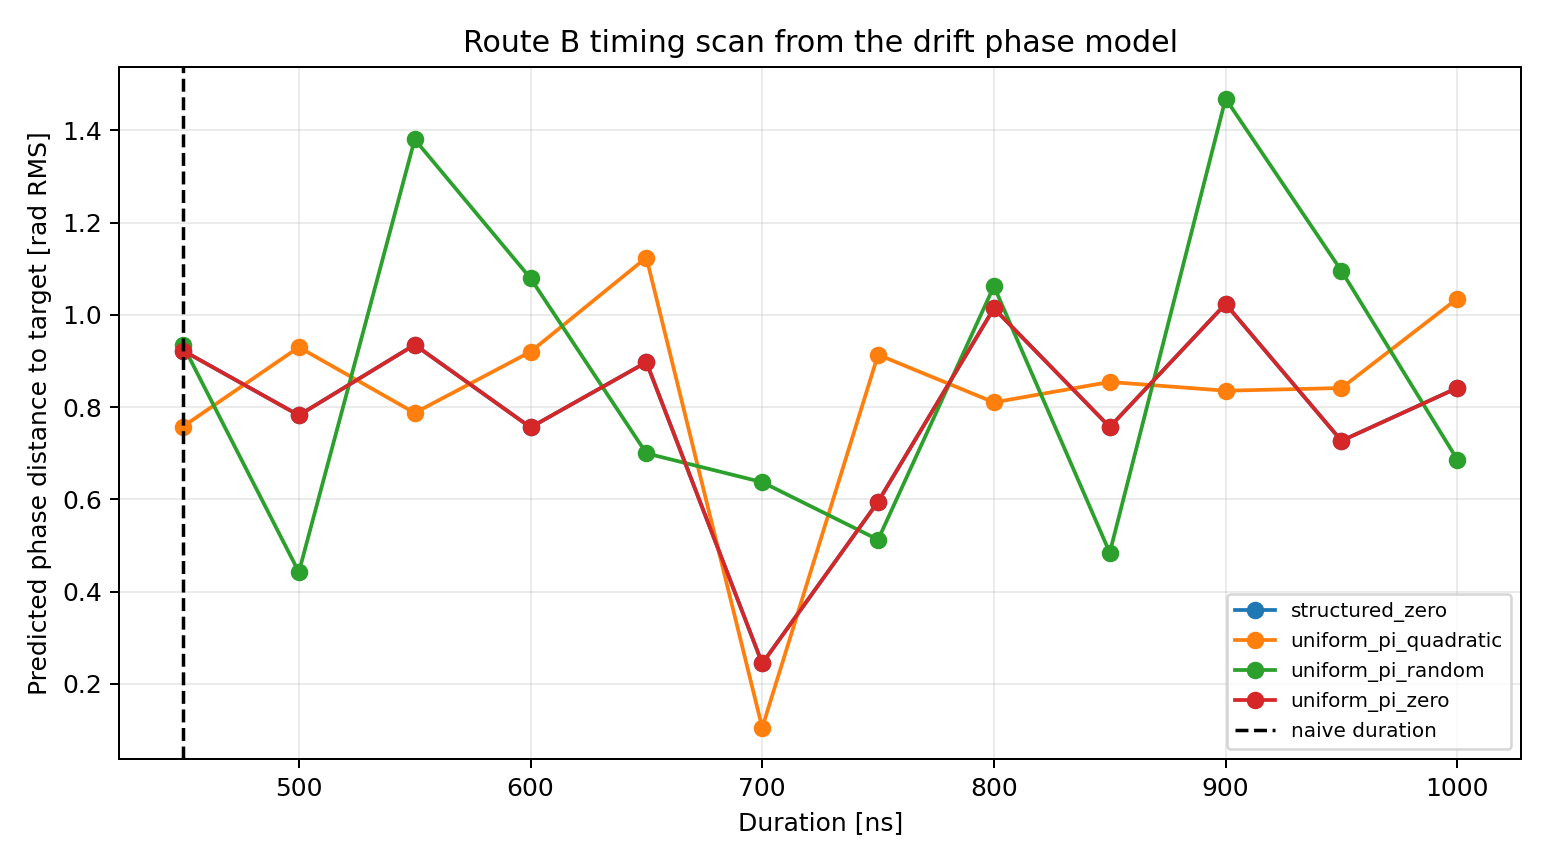

Source data for this figure (header and first rows):
case_id, duration_ns, predicted_lambda_relative_rad, predicted_phase_distance_rad, target_lambda_relative_rad, title
uniform_pi_zero, 450.0, [0.0, -0.8912070039703535, 1.44437863841…, 0.9225, [0.0, 0.0, 0.0, 0.0], Uniform pi rotations with zero target bl…
uniform_pi_zero, 500.0, [0.0, -1.3373131607801048, 0.56159110275…, 0.7823, [0.0, 0.0, 0.0, 0.0], Uniform pi rotations with zero target bl…
uniform_pi_zero, 550.0, [0.0, 1.358173335999938, -0.321196432903…, 0.9351, [0.0, 0.0, 0.0, 0.0], Uniform pi rotations with zero target bl…
uniform_pi_zero, 600.0, [0.0, 0.9120671791901875, -1.20398396856…, 0.7559, [0.0, 0.0, 0.0, 0.0], Uniform pi rotations with zero target bl…
uniform_pi_zero, 650.0, [0.0, 0.46596102238043713, 1.05482114936…, 0.8973, [0.0, 0.0, 0.0, 0.0], Uniform pi rotations with zero target bl…
uniform_pi_zero, 700.0, [0.0, 0.01985486557068583, 0.17203361371…, 0.2441, [0.0, 0.0, 0.0, 0.0], Uniform pi rotations with zero target bl…
uniform_pi_zero, 750.0, [0.0, -0.4262512912390646, -0.7107539219…, 0.5948, [0.0, 0.0, 0.0, 0.0], Uniform pi rotations with zero target bl…
uniform_pi_zero, 800.0, [0.0, -0.8723574480488159, 1.54805119598…, 1.014, [0.0, 0.0, 0.0, 0.0], Uniform pi rotations with zero target bl…
uniform_pi_zero, 850.0, [0.0, -1.3184636048585654, 0.66526366032…, 0.7568, [0.0, 0.0, 0.0, 0.0], Uniform pi rotations with zero target bl…
uniform_pi_zero, 900.0, [0.0, 1.3770228919214755, -0.21752387533…, 1.024, [0.0, 0.0, 0.0, 0.0], Uniform pi rotations with zero target bl…
uniform_pi_zero, 950.0, [0.0, 0.930916735111726, -1.100311410993…, 0.7268, [0.0, 0.0, 0.0, 0.0], Uniform pi rotations with zero target bl…
uniform_pi_zero, 1000, [0.0, 0.4848105783019747, 1.158493706937…, 0.8415, [0.0, 0.0, 0.0, 0.0], Uniform pi rotations with zero target bl…
structured_zero, 450.0, [0.0, -0.8912070039703535, 1.44437863841…, 0.9225, [0.0, 0.0, 0.0, 0.0], Structured conditional rotations with ze…
structured_zero, 500.0, [0.0, -1.3373131607801048, 0.56159110275…, 0.7823, [0.0, 0.0, 0.0, 0.0], Structured conditional rotations with ze…
structured_zero, 550.0, [0.0, 1.358173335999938, -0.321196432903…, 0.9351, [0.0, 0.0, 0.0, 0.0], Structured conditional rotations with ze…
structured_zero, 600.0, [0.0, 0.9120671791901875, -1.20398396856…, 0.7559, [0.0, 0.0, 0.0, 0.0], Structured conditional rotations with ze…
structured_zero, 650.0, [0.0, 0.46596102238043713, 1.05482114936…, 0.8973, [0.0, 0.0, 0.0, 0.0], Structured conditional rotations with ze…
structured_zero, 700.0, [0.0, 0.01985486557068583, 0.17203361371…, 0.2441, [0.0, 0.0, 0.0, 0.0], Structured conditional rotations with ze…
structured_zero, 750.0, [0.0, -0.4262512912390646, -0.7107539219…, 0.5948, [0.0, 0.0, 0.0, 0.0], Structured conditional rotations with ze…
structured_zero, 800.0, [0.0, -0.8723574480488159, 1.54805119598…, 1.014, [0.0, 0.0, 0.0, 0.0], Structured conditional rotations with ze…
structured_zero, 850.0, [0.0, -1.3184636048585654, 0.66526366032…, 0.7568, [0.0, 0.0, 0.0, 0.0], Structured conditional rotations with ze…
structured_zero, 900.0, [0.0, 1.3770228919214755, -0.21752387533…, 1.024, [0.0, 0.0, 0.0, 0.0], Structured conditional rotations with ze…
structured_zero, 950.0, [0.0, 0.930916735111726, -1.100311410993…, 0.7268, [0.0, 0.0, 0.0, 0.0], Structured conditional rotations with ze…
structured_zero, 1000, [0.0, 0.4848105783019747, 1.158493706937…, 0.8415, [0.0, 0.0, 0.0, 0.0], Structured conditional rotations with ze…
uniform_pi_quadratic, 450.0, [0.0, -0.8912070039703535, 1.44437863841…, 0.7579, [-0.0, 0.0, 0.22, 0.66], Uniform pi rotations with quadratic targ…
uniform_pi_quadratic, 500.0, [0.0, -1.3373131607801048, 0.56159110275…, 0.9299, [-0.0, 0.0, 0.22, 0.66], Uniform pi rotations with quadratic targ…
uniform_pi_quadratic, 550.0, [0.0, 1.358173335999938, -0.321196432903…, 0.7874, [-0.0, 0.0, 0.22, 0.66], Uniform pi rotations with quadratic targ…
uniform_pi_quadratic, 600.0, [0.0, 0.9120671791901875, -1.20398396856…, 0.9199, [-0.0, 0.0, 0.22, 0.66], Uniform pi rotations with quadratic targ…
uniform_pi_quadratic, 650.0, [0.0, 0.46596102238043713, 1.05482114936…, 1.124, [-0.0, 0.0, 0.22, 0.66], Uniform pi rotations with quadratic targ…
uniform_pi_quadratic, 700.0, [0.0, 0.01985486557068583, 0.17203361371…, 0.105, [-0.0, 0.0, 0.22, 0.66], Uniform pi rotations with quadratic targ…
uniform_pi_quadratic, 750.0, [0.0, -0.4262512912390646, -0.7107539219…, 0.9136, [-0.0, 0.0, 0.22, 0.66], Uniform pi rotations with quadratic targ…
uniform_pi_quadratic, 800.0, [0.0, -0.8723574480488159, 1.54805119598…, 0.8102, [-0.0, 0.0, 0.22, 0.66], Uniform pi rotations with quadratic targ…
uniform_pi_quadratic, 850.0, [0.0, -1.3184636048585654, 0.66526366032…, 0.8545, [-0.0, 0.0, 0.22, 0.66], Uniform pi rotations with quadratic targ…
uniform_pi_quadratic, 900.0, [0.0, 1.3770228919214755, -0.21752387533…, 0.8355, [-0.0, 0.0, 0.22, 0.66], Uniform pi rotations with quadratic targ…
uniform_pi_quadratic, 950.0, [0.0, 0.930916735111726, -1.100311410993…, 0.8413, [-0.0, 0.0, 0.22, 0.66], Uniform pi rotations with quadratic targ…
uniform_pi_quadratic, 1000, [0.0, 0.4848105783019747, 1.158493706937…, 1.035, [-0.0, 0.0, 0.22, 0.66], Uniform pi rotations with quadratic targ…
uniform_pi_random, 450.0, [0.0, -0.8912070039703535, 1.44437863841…, 0.934, [0.0, -0.5, 0.3, -0.7], Uniform pi rotations with a designed non…
uniform_pi_random, 500.0, [0.0, -1.3373131607801048, 0.56159110275…, 0.4423, [0.0, -0.5, 0.3, -0.7], Uniform pi rotations with a designed non…
uniform_pi_random, 550.0, [0.0, 1.358173335999938, -0.321196432903…, 1.38, [0.0, -0.5, 0.3, -0.7], Uniform pi rotations with a designed non…
uniform_pi_random, 600.0, [0.0, 0.9120671791901875, -1.20398396856…, 1.079, [0.0, -0.5, 0.3, -0.7], Uniform pi rotations with a designed non…
uniform_pi_random, 650.0, [0.0, 0.46596102238043713, 1.05482114936…, 0.6997, [0.0, -0.5, 0.3, -0.7], Uniform pi rotations with a designed non…
uniform_pi_random, 700.0, [0.0, 0.01985486557068583, 0.17203361371…, 0.6372, [0.0, -0.5, 0.3, -0.7], Uniform pi rotations with a designed non…
uniform_pi_random, 750.0, [0.0, -0.4262512912390646, -0.7107539219…, 0.5125, [0.0, -0.5, 0.3, -0.7], Uniform pi rotations with a designed non…
uniform_pi_random, 800.0, [0.0, -0.8723574480488159, 1.54805119598…, 1.062, [0.0, -0.5, 0.3, -0.7], Uniform pi rotations with a designed non…
uniform_pi_random, 850.0, [0.0, -1.3184636048585654, 0.66526366032…, 0.4844, [0.0, -0.5, 0.3, -0.7], Uniform pi rotations with a designed non…
uniform_pi_random, 900.0, [0.0, 1.3770228919214755, -0.21752387533…, 1.469, [0.0, -0.5, 0.3, -0.7], Uniform pi rotations with a designed non…
uniform_pi_random, 950.0, [0.0, 0.930916735111726, -1.100311410993…, 1.095, [0.0, -0.5, 0.3, -0.7], Uniform pi rotations with a designed non…
uniform_pi_random, 1000, [0.0, 0.4848105783019747, 1.158493706937…, 0.6862, [0.0, -0.5, 0.3, -0.7], Uniform pi rotations with a designed non…
